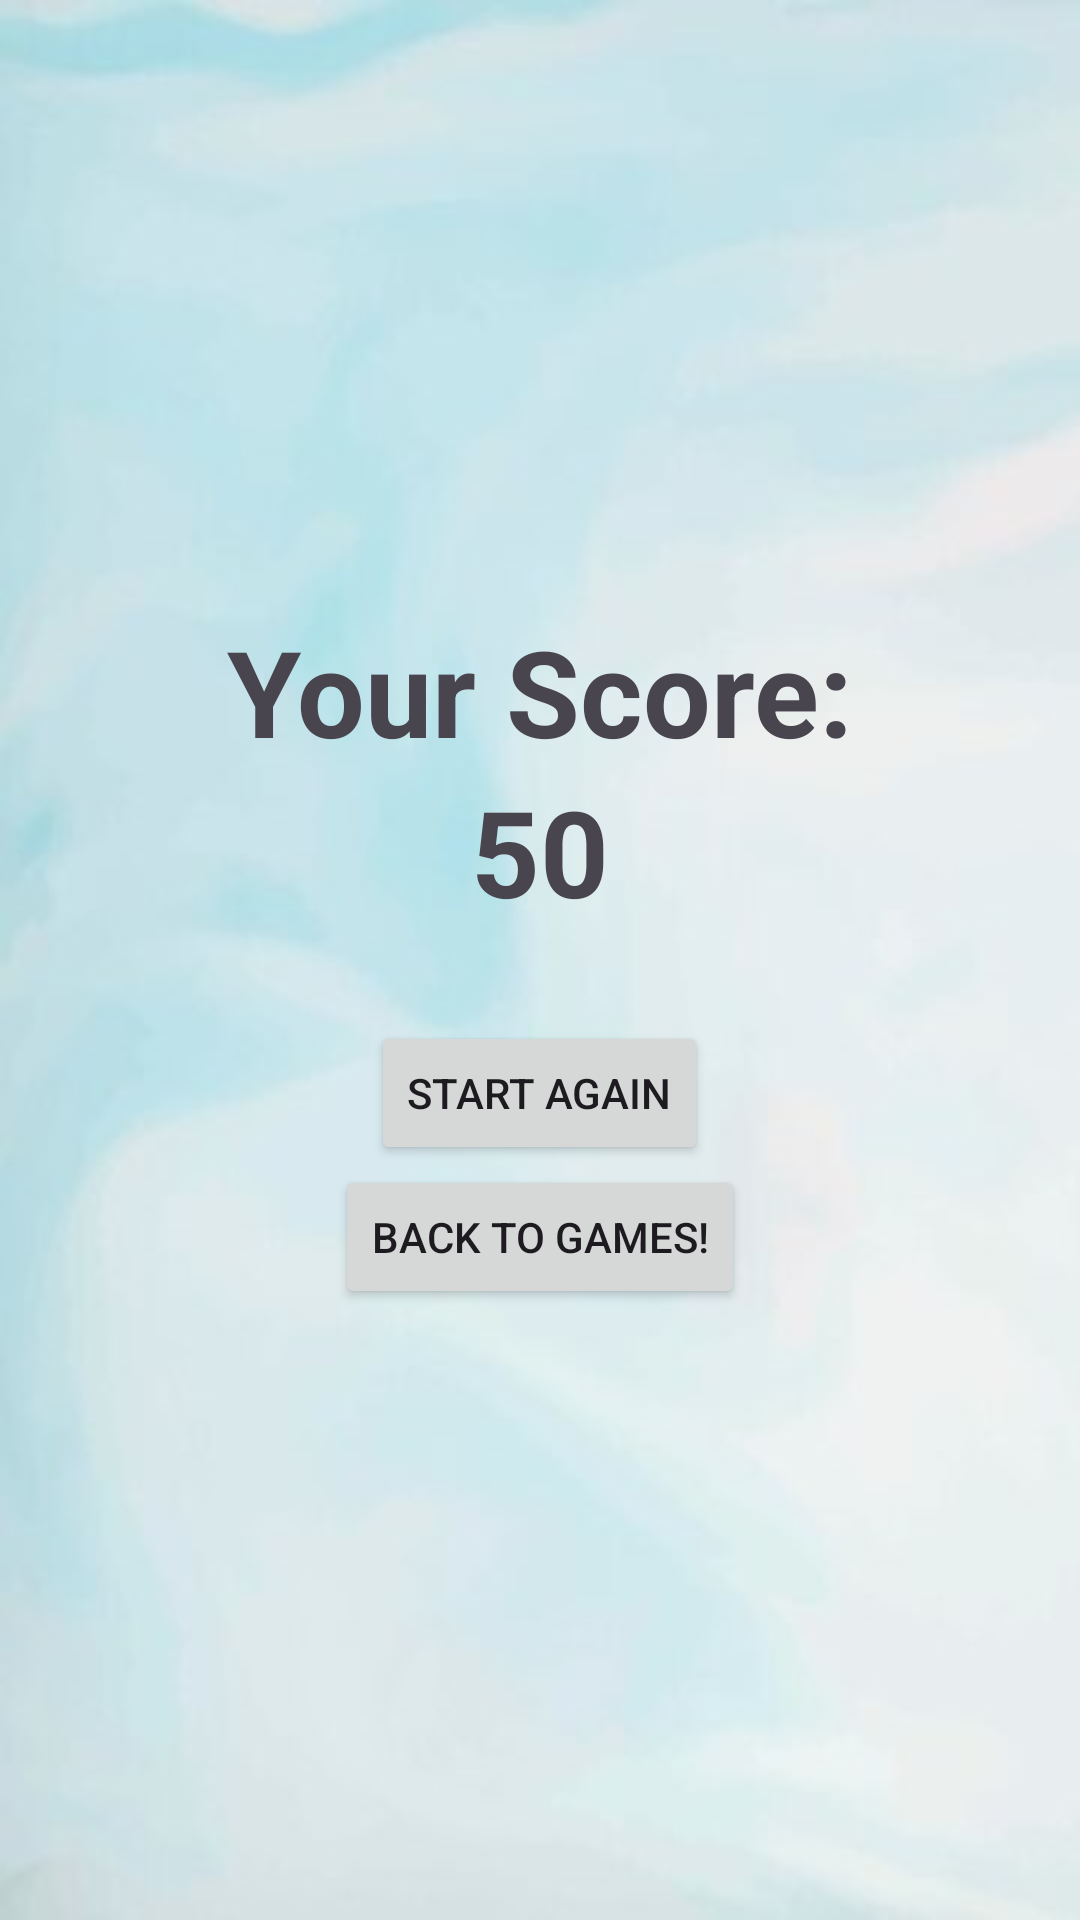

Produce the Android XML layout that renders to this screen, including the resource entries it uses.
<!-- AndroidManifest.xml: application theme Theme.ProjectBrainGames -->
<!-- res/layout/activity_score.xml -->
<?xml version="1.0" encoding="utf-8"?>
<androidx.constraintlayout.widget.ConstraintLayout xmlns:android="http://schemas.android.com/apk/res/android"
    xmlns:app="http://schemas.android.com/apk/res-auto"
    xmlns:tools="http://schemas.android.com/tools"
    android:layout_width="match_parent"
    android:layout_height="match_parent"
    android:background="@drawable/background3"
    tools:context=".ScoreActivity">

    <LinearLayout
        android:layout_width="match_parent"
        android:layout_height="match_parent"
        android:gravity="center"
        android:orientation="vertical"
        android:padding="10dp"
        app:layout_constraintBottom_toBottomOf="parent"
        app:layout_constraintEnd_toEndOf="parent"
        app:layout_constraintHorizontal_bias="1.0"
        app:layout_constraintStart_toStartOf="parent"
        app:layout_constraintTop_toTopOf="parent"
        app:layout_constraintVertical_bias="0.0">

        <TextView
            android:layout_width="match_parent"
            android:layout_height="wrap_content"
            android:text="@string/score_note"
            android:textAlignment="center"
            android:textSize="40sp"
            android:textStyle="bold" />

        <TextView
            android:id="@+id/txt_score"
            android:layout_width="match_parent"
            android:layout_height="wrap_content"
            android:text="50"
            android:textAlignment="center"
            android:textSize="40sp"
            android:layout_marginBottom="30dp"
            android:textStyle="bold" />


        <Button
            android:id="@+id/btn_start_again"
            android:layout_width="wrap_content"
            android:layout_height="wrap_content"
            android:text="Start again" />

        <Button
            android:id="@+id/backToGames"
            android:layout_width="wrap_content"
            android:layout_height="wrap_content"
            android:text="Back To Games!" />
    </LinearLayout>

</androidx.constraintlayout.widget.ConstraintLayout>
<!-- resources referenced by this layout -->
<resources>
  <!-- drawable background3: jpg bitmap (drawable, 9426 bytes) -->
  <string name="score_note">Your Score:</string>
  <style name="Theme.ProjectBrainGames" parent="Base.Theme.ProjectBrainGames" />
  <style name="Base.Theme.ProjectBrainGames" parent="Theme.Material3.DayNight.NoActionBar">
          
          
          <item name="colorPrimary">#454242</item>
      </style>
</resources>
